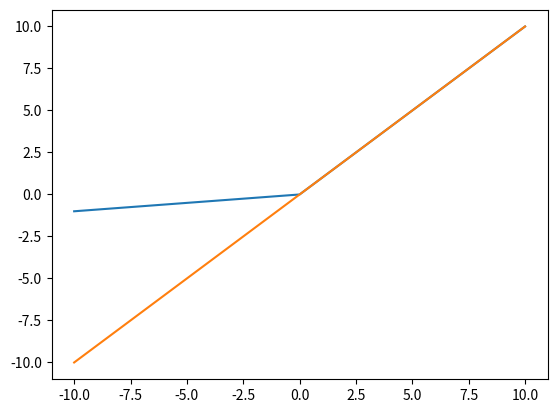

This chart was generated by the following Python code:
import numpy as np

def prelu(x,a=0.1):
   return np.maximum(a*x,x)

# plot inputs and outputs
from matplotlib import pyplot
 
# rectified linear function
def leakyrelu(x,a=0.1):
   return np.maximum(a*x,x)
 
# define a series of inputs
series_in = [x for x in range(-10, 11)]
# calculate outputs for our inputs
series_out = [prelu(x,a=0.1) for x in series_in]
# line plot of raw inputs to rectified outputs
pyplot.plot(series_in, series_out)
pyplot.show()

# plot inputs and outputs
from matplotlib import pyplot
 
# rectified linear function
def leakyrelu(x,a=1.0):
   return np.maximum(a*x,x)
 
# define a series of inputs
series_in = [x for x in range(-10, 11)]
# calculate outputs for our inputs
series_out = [prelu(x,a=1.0) for x in series_in]
# line plot of raw inputs to rectified outputs
pyplot.plot(series_in, series_out)
pyplot.show()

